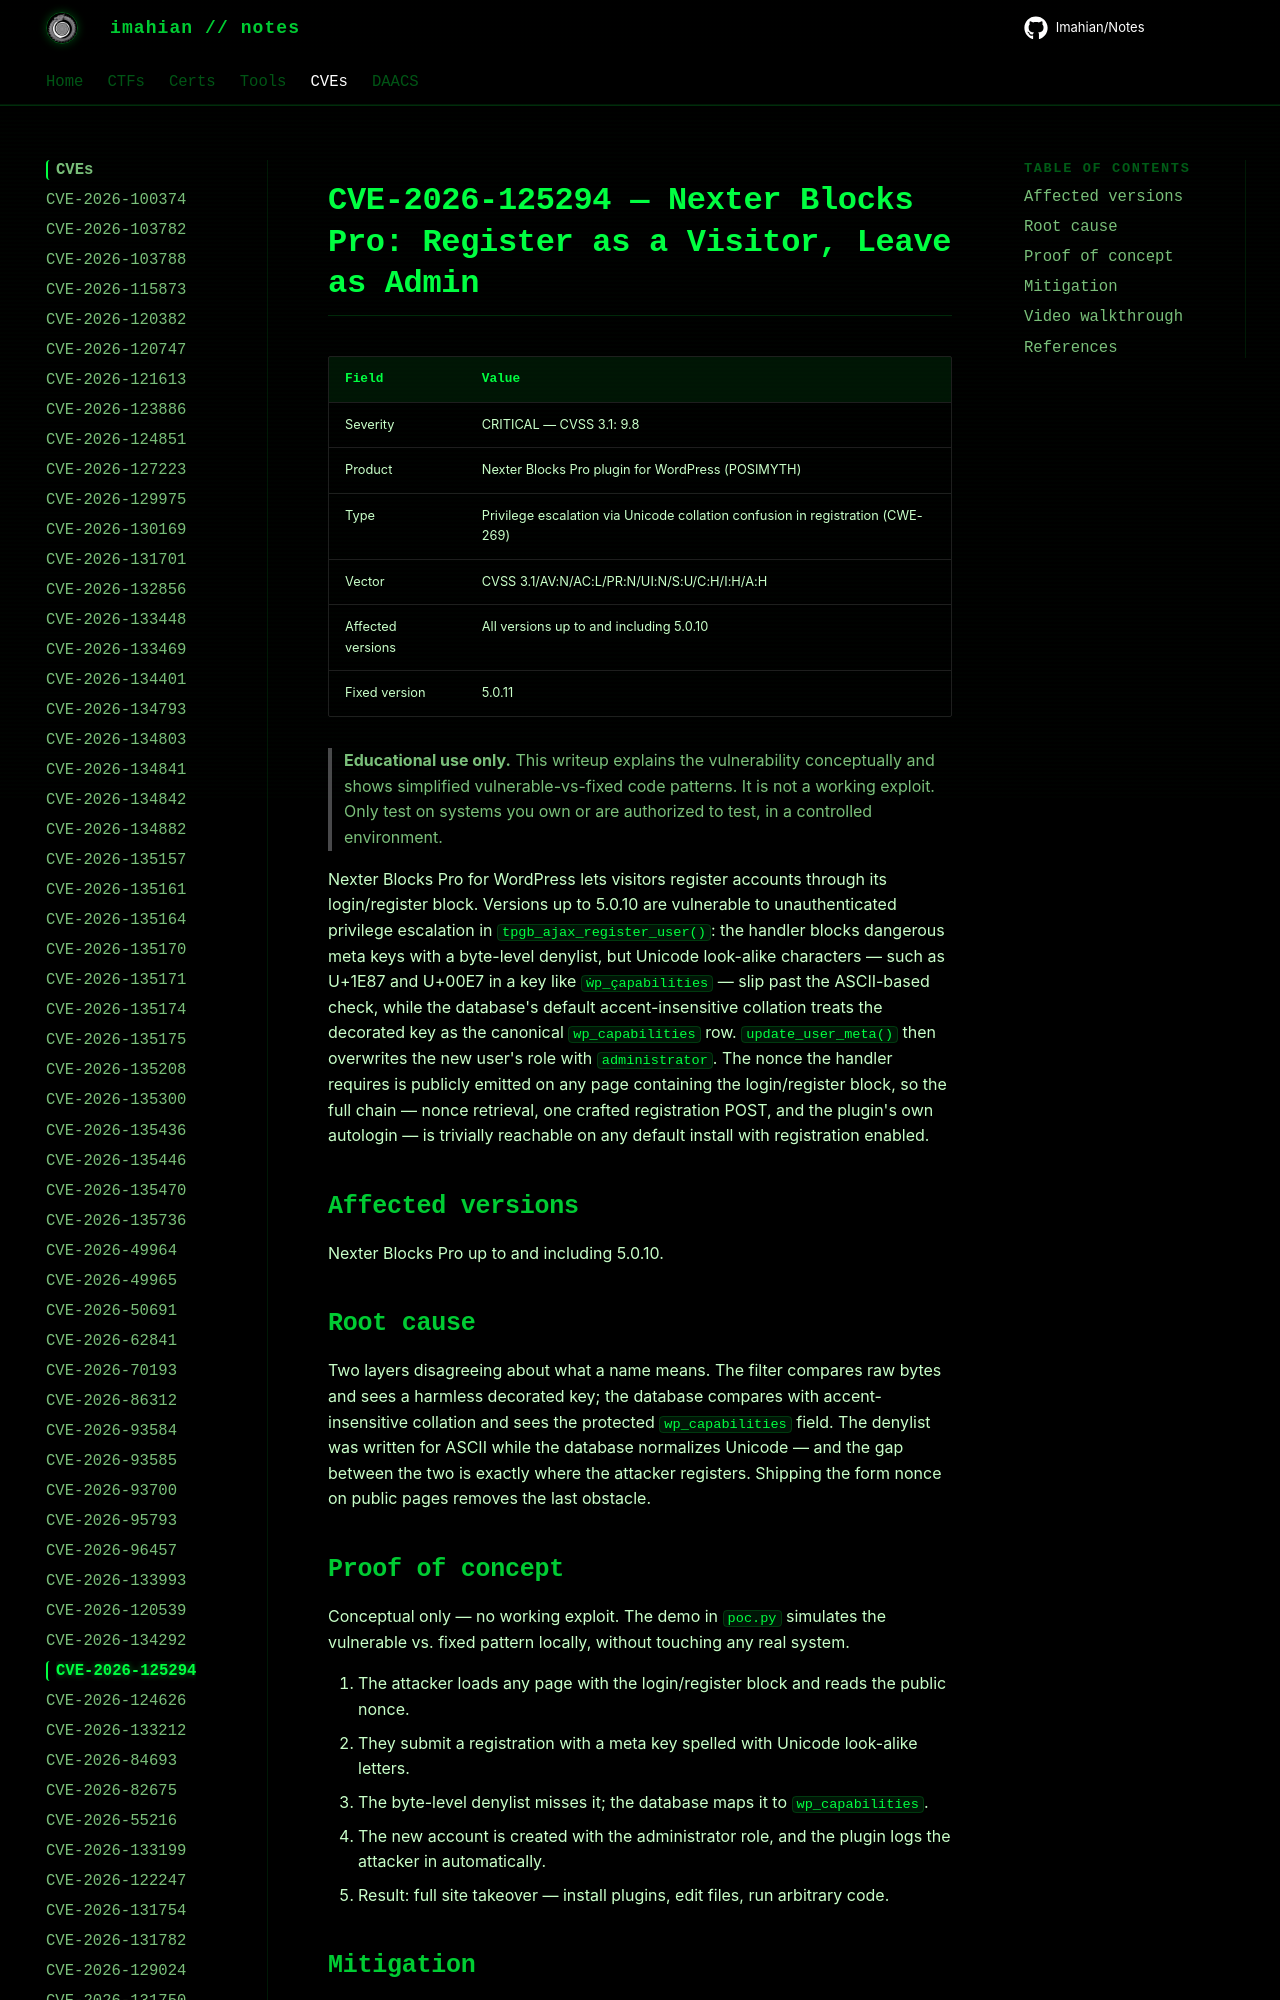

repository: Imahian/Notes · page: CVEs/CVE-2026-125294/index.html · generator: mkdocs

# CVE-2026-125294 — Nexter Blocks Pro: Register as a Visitor, Leave as Admin

| Field | Value |
|---|---|
| Severity | CRITICAL — CVSS 3.1: 9.8 |
| Product | Nexter Blocks Pro plugin for WordPress (POSIMYTH) |
| Type | Privilege escalation via Unicode collation confusion in registration
